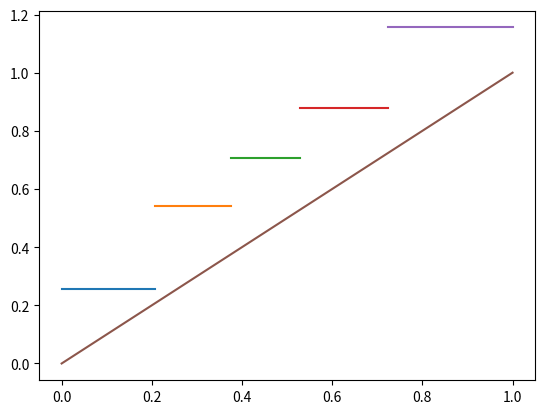

Python code for this plot:
import numpy as np
import scipy.stats
import math
import scipy.special as sc
import matplotlib.pyplot as plt

from numpy.random import default_rng

rng = default_rng()

class UnivariateRule:
    def __init__(self,num_intervals):
        self.num_intervals = num_intervals
        self.breaks = np.zeros(self.num_intervals+1)
        self.v = np.zeros(self.num_intervals)
        self.alpha = np.zeros(self.num_intervals-1)

        # priors
        self.break_conc = 50
        self.sigma_v0 = 1.0
        self.sigma_alpha0 = 0.5
        self.sigma_alpha = 0.5

    def sample_from_prior(self):
        # sample breaks from a Dirichlet
        break_probs = rng.dirichlet(self.break_conc*np.ones(self.num_intervals)/(self.num_intervals))
        bt = np.cumsum(break_probs)
        self.breaks[1:(self.num_intervals+1)] = bt
        self.mid_points = (self.breaks[1:(self.num_intervals+1)] + self.breaks[0:self.num_intervals])/2.0
        #self.delta = np.diff(np.log(self.mid_points))
        self.delta = np.diff(self.mid_points)

        # sample initial value
        self.v[0] = np.exp(rng.normal(np.log(self.mid_points[0]),self.sigma_v0))
        self.alpha[0] = rng.normal(0,self.sigma_alpha0)
        self.alpha[1:(self.num_intervals-1)] = rng.normal(np.zeros(self.num_intervals-2),np.ones(self.num_intervals-2)*self.sigma_alpha*np.sqrt(self.delta[1:len(self.delta)]))
        self.alpha = np.cumsum(self.alpha)
        self.v[1:(self.num_intervals)] = np.exp(self.alpha)*self.delta
        self.v = np.cumsum(self.v)
        #self.v = np.exp(self.v)
        #self.v = np.log(1.0+np.exp(self.v))

    def plot(self):
        fig, ax = plt.subplots()
        for i in range(0,self.num_intervals):
            ax.plot([self.breaks[i], self.breaks[i+1]],[self.v[i], self.v[i]])
        ax.plot([0,1],[0,1])
        plt.show()

rule = UnivariateRule(5)
rule.sample_from_prior()
print(rule.breaks)
print(rule.v)
rule.plot()
